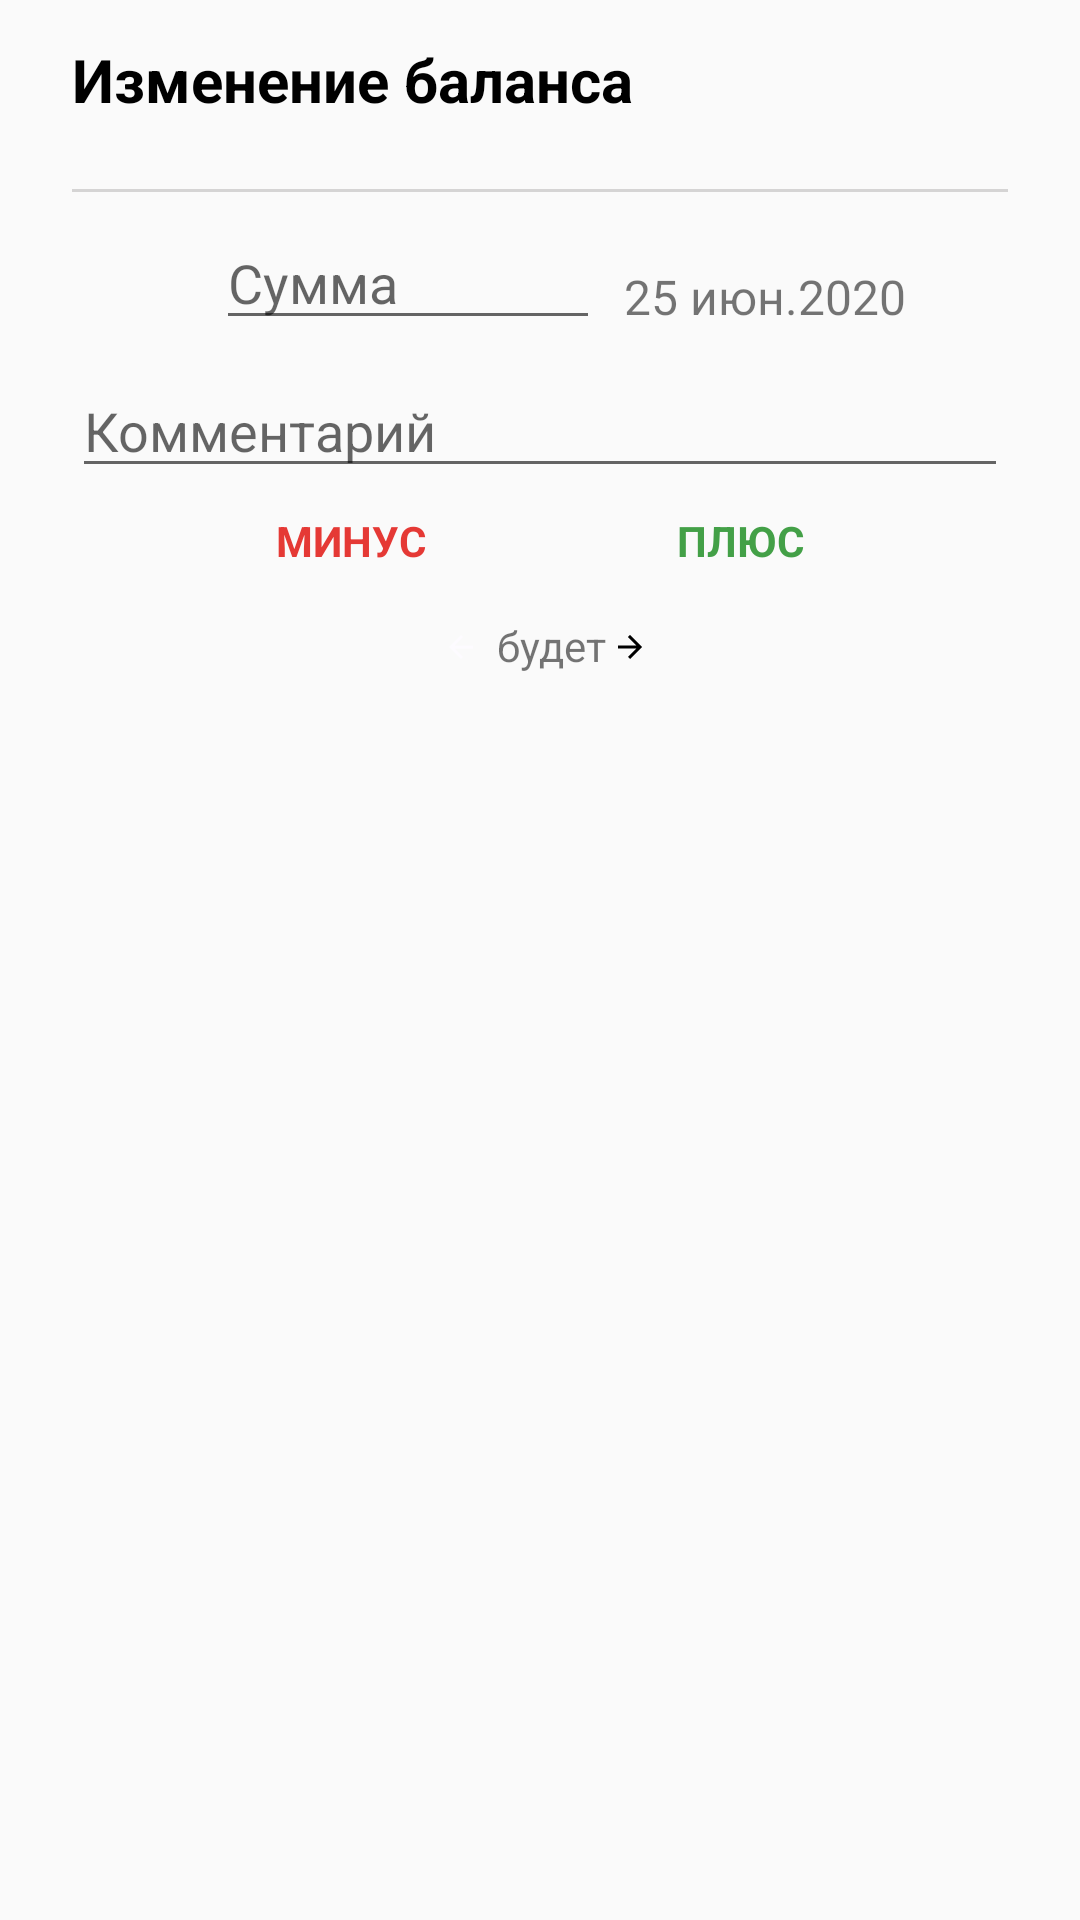

Layout XML and referenced resources for this Android screen:
<!-- AndroidManifest.xml: application theme AppTheme -->
<!-- res/layout/dialog_change_balance.xml -->
<?xml version="1.0" encoding="utf-8"?>
<androidx.constraintlayout.widget.ConstraintLayout xmlns:android="http://schemas.android.com/apk/res/android"
    android:layout_width="wrap_content"
    android:layout_height="wrap_content"
    xmlns:app="http://schemas.android.com/apk/res-auto"
    android:minWidth="280dp">

    <TextView
        android:id="@+id/tvTitleBalanstiOzgertiw"
        android:layout_width="0dp"
        android:layout_height="40dp"
        app:layout_constraintStart_toStartOf="parent"
        app:layout_constraintEnd_toEndOf="parent"
        app:layout_constraintTop_toTopOf="parent"
        android:text="Изменение баланса"
        android:gravity="bottom"
        android:textSize="20sp"
        android:textStyle="bold"
        android:textColor="@android:color/black"
        android:layout_marginStart="24dp"
        android:layout_marginEnd="24dp"/>

    <TextView
        android:id="@+id/tvName"
        android:layout_width="wrap_content"
        android:layout_height="wrap_content"
        app:layout_constraintStart_toStartOf="@id/tvTitleBalanstiOzgertiw"
        app:layout_constraintEnd_toStartOf="@id/tvSumma"
        app:layout_constraintTop_toBottomOf="@id/tvTitleBalanstiOzgertiw"
        android:layout_marginTop="@dimen/margin_standard" />

    <TextView
        android:id="@+id/tvSumma"
        android:layout_width="0dp"
        android:layout_height="wrap_content"
        app:layout_constraintStart_toEndOf="@id/tvName"
        app:layout_constraintEnd_toEndOf="@id/tvTitleBalanstiOzgertiw"
        app:layout_constraintTop_toBottomOf="@id/tvTitleBalanstiOzgertiw"
        android:layout_marginTop="@dimen/margin_standard"
        android:layout_marginStart="8dp" />

    <View
        android:id="@+id/line"
        android:layout_width="0dp"
        android:layout_height="1dp"
        android:background="#669E9B9B"
        android:layout_marginTop="4dp"
        app:layout_constraintStart_toStartOf="@id/tvName"
        app:layout_constraintEnd_toEndOf="@id/tvSumma"
        app:layout_constraintTop_toBottomOf="@id/tvName"
        app:layout_constraintBottom_toTopOf="@id/etSumma"/>

    <ImageView
        android:id="@+id/calculator1"
        android:layout_width="40dp"
        android:layout_height="40dp"
        app:layout_constraintStart_toStartOf="@id/line"
        app:layout_constraintEnd_toStartOf="@id/etSumma"
        app:layout_constraintTop_toBottomOf="@id/line"
        android:layout_marginTop="8dp"
        android:layout_marginEnd="8dp"
        android:padding="8dp"
        android:src="@drawable/calculator"/>

    <androidx.appcompat.widget.AppCompatEditText
        android:id="@+id/etSumma"
        android:layout_width="0dp"
        android:layout_height="wrap_content"
        android:hint="Сумма"
        android:inputType="number"
        app:layout_constraintStart_toEndOf="@id/calculator1"
        app:layout_constraintEnd_toStartOf="@id/tvSane"
        app:layout_constraintTop_toBottomOf="@id/line"
        android:layout_marginTop="8dp"/>

    <TextView
        android:id="@+id/tvSane"
        android:layout_width="0dp"
        android:layout_height="wrap_content"
        app:layout_constraintStart_toEndOf="@id/etSumma"
        app:layout_constraintEnd_toEndOf="@id/line"
        app:layout_constraintTop_toBottomOf="@id/line"
        android:layout_marginStart="8dp"
        android:layout_marginTop="24dp"
        android:text="25 июн.2020"
        android:textSize="16sp"/>


    <androidx.appcompat.widget.AppCompatEditText
        android:id="@+id/etKommentariy"
        android:layout_width="0dp"
        android:layout_height="wrap_content"
        app:layout_constraintStart_toStartOf="@id/calculator1"
        app:layout_constraintEnd_toEndOf="@id/tvSane"
        app:layout_constraintTop_toBottomOf="@id/etSumma"
        android:layout_marginTop="8dp"
        android:hint="Комментарий"
        android:inputType="text" />

    <TextView
        android:id="@+id/btnMinus"
        android:layout_width="wrap_content"
        android:layout_height="wrap_content"
        app:layout_constraintStart_toStartOf="@id/etKommentariy"
        app:layout_constraintEnd_toStartOf="@id/btnPlus"
        app:layout_constraintTop_toBottomOf="@id/etKommentariy"
        android:text="МИНУС"
        android:textStyle="bold"
        android:textColor="#e53935"
        android:layout_marginTop="@dimen/margin_standard"
        android:padding="8dp" />


    <TextView
        android:id="@+id/btnPlus"
        android:layout_width="wrap_content"
        android:layout_height="wrap_content"
        app:layout_constraintStart_toEndOf="@id/btnMinus"
        app:layout_constraintEnd_toEndOf="@id/etKommentariy"
        app:layout_constraintTop_toBottomOf="@id/etKommentariy"
        android:text="ПЛЮС"
        android:textStyle="bold"
        android:textColor="#43A047"
        android:layout_marginTop="@dimen/margin_standard"
        android:layout_marginStart="8dp"
        android:padding="8dp"/>

    <TextView
        android:id="@+id/tvMinusText"
        android:layout_width="wrap_content"
        android:layout_height="wrap_content"
        app:layout_constraintEnd_toEndOf="@id/btnMinus"
        app:layout_constraintTop_toBottomOf="@id/btnMinus"
        app:layout_constraintBottom_toBottomOf="parent"
        android:inputType="textMultiLine"
        android:lines="2"
        android:maxLength="12"
        android:layout_marginTop="8dp"
        android:layout_marginBottom="8dp"
        android:layout_marginEnd="8dp"/>


    <TextView
        android:id="@+id/tvPlusText"
        android:layout_width="wrap_content"
        android:layout_height="wrap_content"
        app:layout_constraintStart_toStartOf="@id/btnPlus"
        app:layout_constraintTop_toBottomOf="@id/btnPlus"
        android:inputType="textMultiLine"
        android:lines="2"
        android:maxLength="12"
        android:layout_marginStart="8dp"
        android:layout_marginTop="8dp"
        android:layout_marginBottom="8dp"/>

    <TextView
        android:id="@+id/tvBoladi"
        android:layout_width="wrap_content"
        android:layout_height="wrap_content"
        app:layout_constraintStart_toEndOf="@id/tvMinusText"
        app:layout_constraintEnd_toStartOf="@id/tvPlusText"
        app:layout_constraintTop_toBottomOf="@id/btnPlus"
        android:text="будет"
        android:layout_marginTop="8dp"
        android:layout_marginBottom="8dp"/>

    <ImageView
        android:id="@+id/ivMinus"
        android:layout_width="16dp"
        android:layout_height="16dp"
        android:src="@drawable/ic_baseline_arrow_back_24"
        app:layout_constraintStart_toEndOf="@id/tvMinusText"
        app:layout_constraintEnd_toStartOf="@id/tvBoladi"
        app:layout_constraintTop_toBottomOf="@id/btnMinus"
        android:paddingTop="4dp"
        android:layout_marginTop="8dp"
        android:layout_marginBottom="8dp"/>


    <ImageView
        android:id="@+id/ivPlus"
        android:layout_width="16dp"
        android:layout_height="16dp"
        android:src="@drawable/ic_baseline_arrow_forward_24"
        app:layout_constraintStart_toEndOf="@id/tvBoladi"
        app:layout_constraintTop_toBottomOf="@id/btnPlus"
        android:paddingTop="4dp"
        android:layout_marginTop="8dp"
        android:layout_marginBottom="8dp"/>

</androidx.constraintlayout.widget.ConstraintLayout>
<!-- resources referenced by this layout -->
<resources>
  <!-- drawable ic_baseline_arrow_back_24 (drawable) -->
  <vector android:height="24dp" android:tint="#FDFBFF"
      android:viewportHeight="24" android:viewportWidth="24"
      android:width="24dp" xmlns:android="http://schemas.android.com/apk/res/android">
      <path android:fillColor="@android:color/white" android:pathData="M20,11H7.83l5.59,-5.59L12,4l-8,8 8,8 1.41,-1.41L7.83,13H20v-2z"/>
  </vector>
  <!-- drawable ic_baseline_arrow_forward_24 (drawable) -->
  <vector xmlns:android="http://schemas.android.com/apk/res/android"
      android:width="24dp"
      android:height="24dp"
      android:viewportWidth="24"
      android:viewportHeight="24"
      android:tint="@android:color/black">
      <path
          android:fillColor="@android:color/white"
          android:pathData="M12,4l-1.41,1.41L16.17,11H4v2h12.17l-5.58,5.59L12,20l8,-8z"/>
  </vector>
  <style name="AppTheme" parent="Theme.AppCompat.Light.DarkActionBar">
          
          <item name="colorPrimary">@color/colorPrimary</item>
          <item name="colorPrimaryDark">@color/colorPrimaryDark</item>
          <item name="colorAccent">@color/colorAccent</item>
          <item name="windowActionBar">false</item>
          <item name="windowNoTitle">true</item>
      </style>
  <color name="colorPrimary">#546e7a</color>
  <color name="colorPrimaryDark">#29434e</color>
  <color name="colorAccent">#819ca9</color>
</resources>
